4-way image classification set "hunger" from GitHub (dfredriksen/DQNCloud); label vocabulary: fed, full, not full, starving.

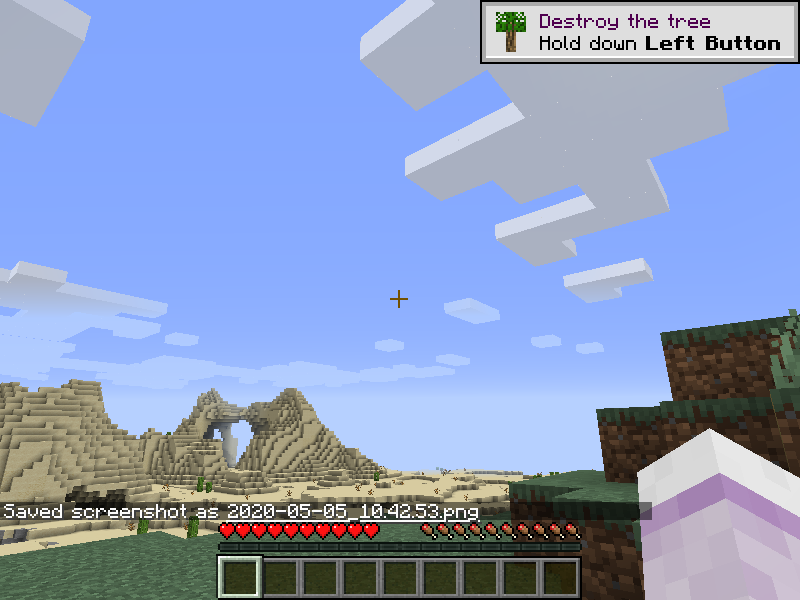
Label: full

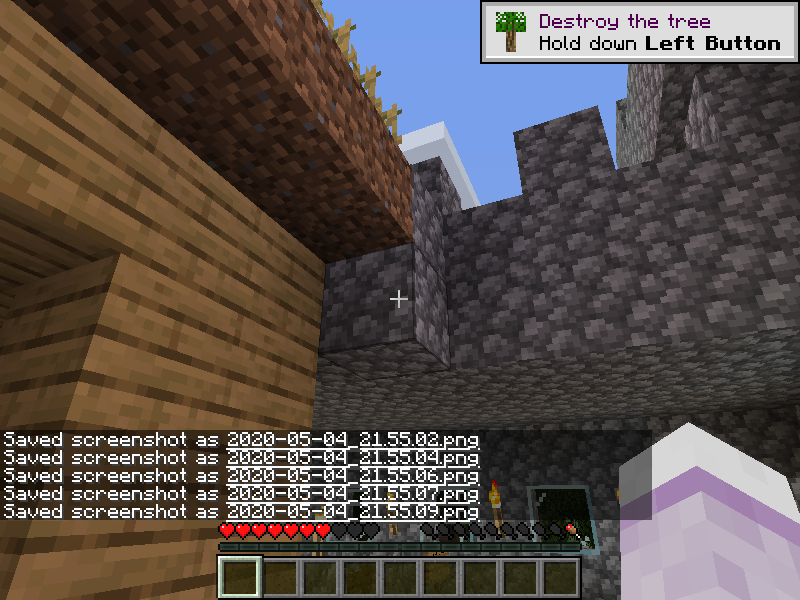
Label: not full

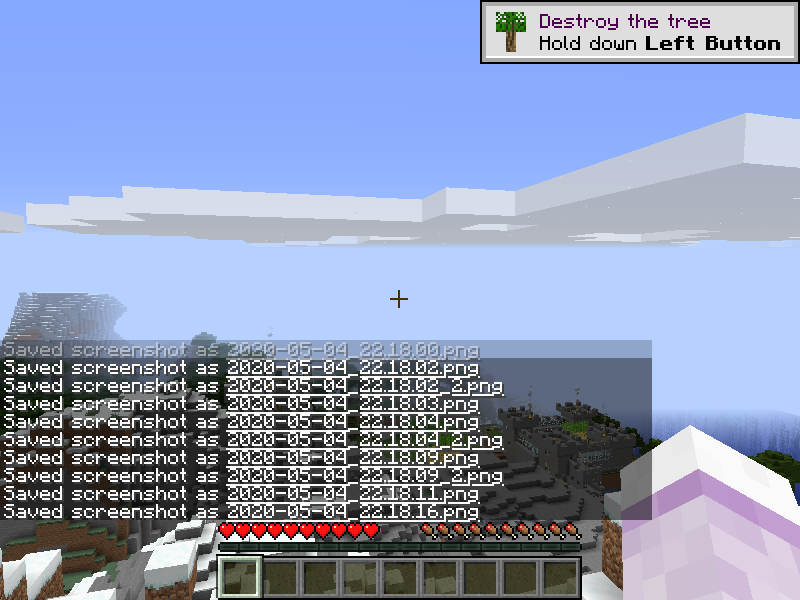
Label: full

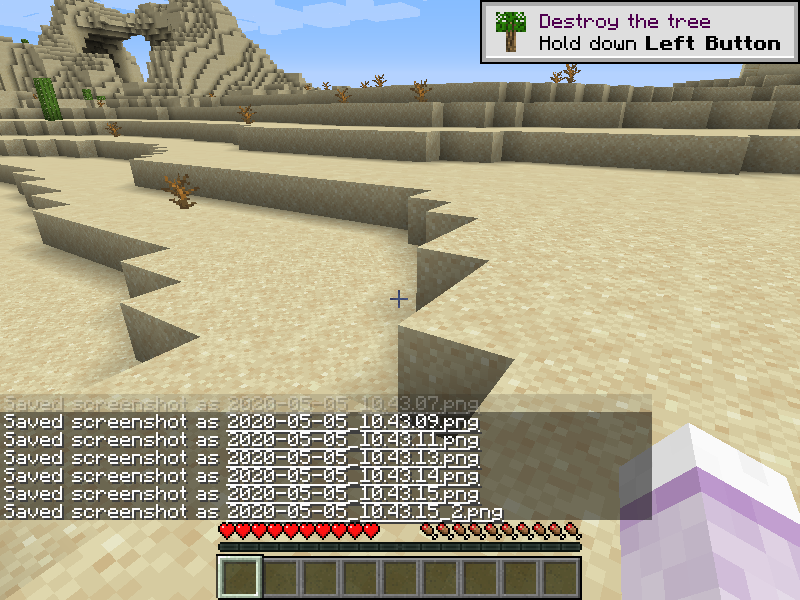
Label: full

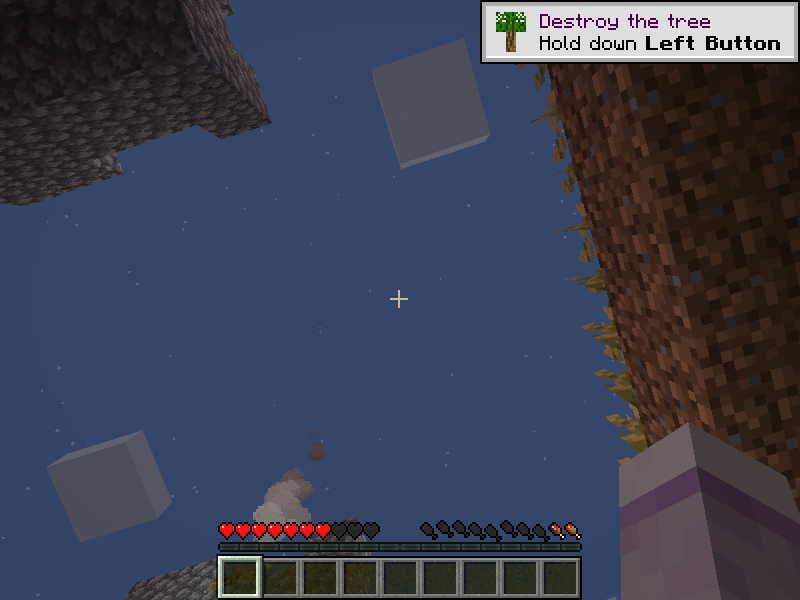
Label: not full

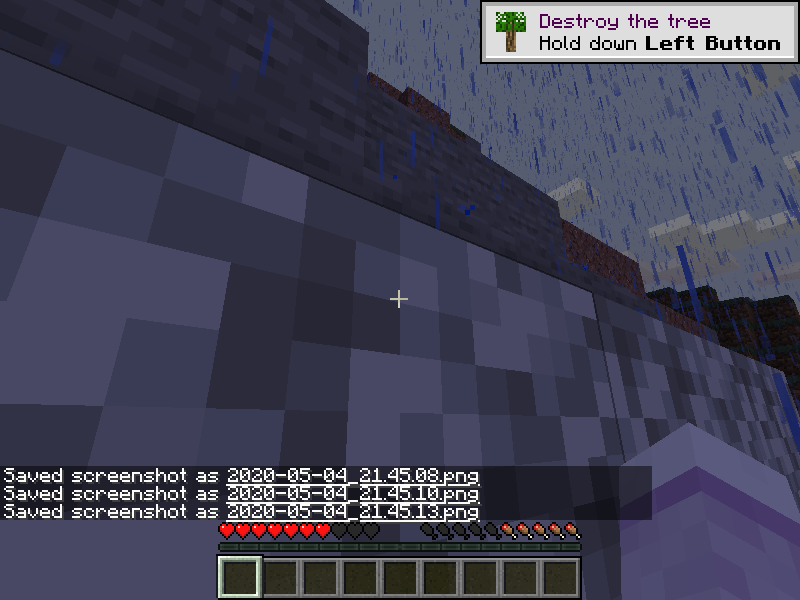
Label: starving
